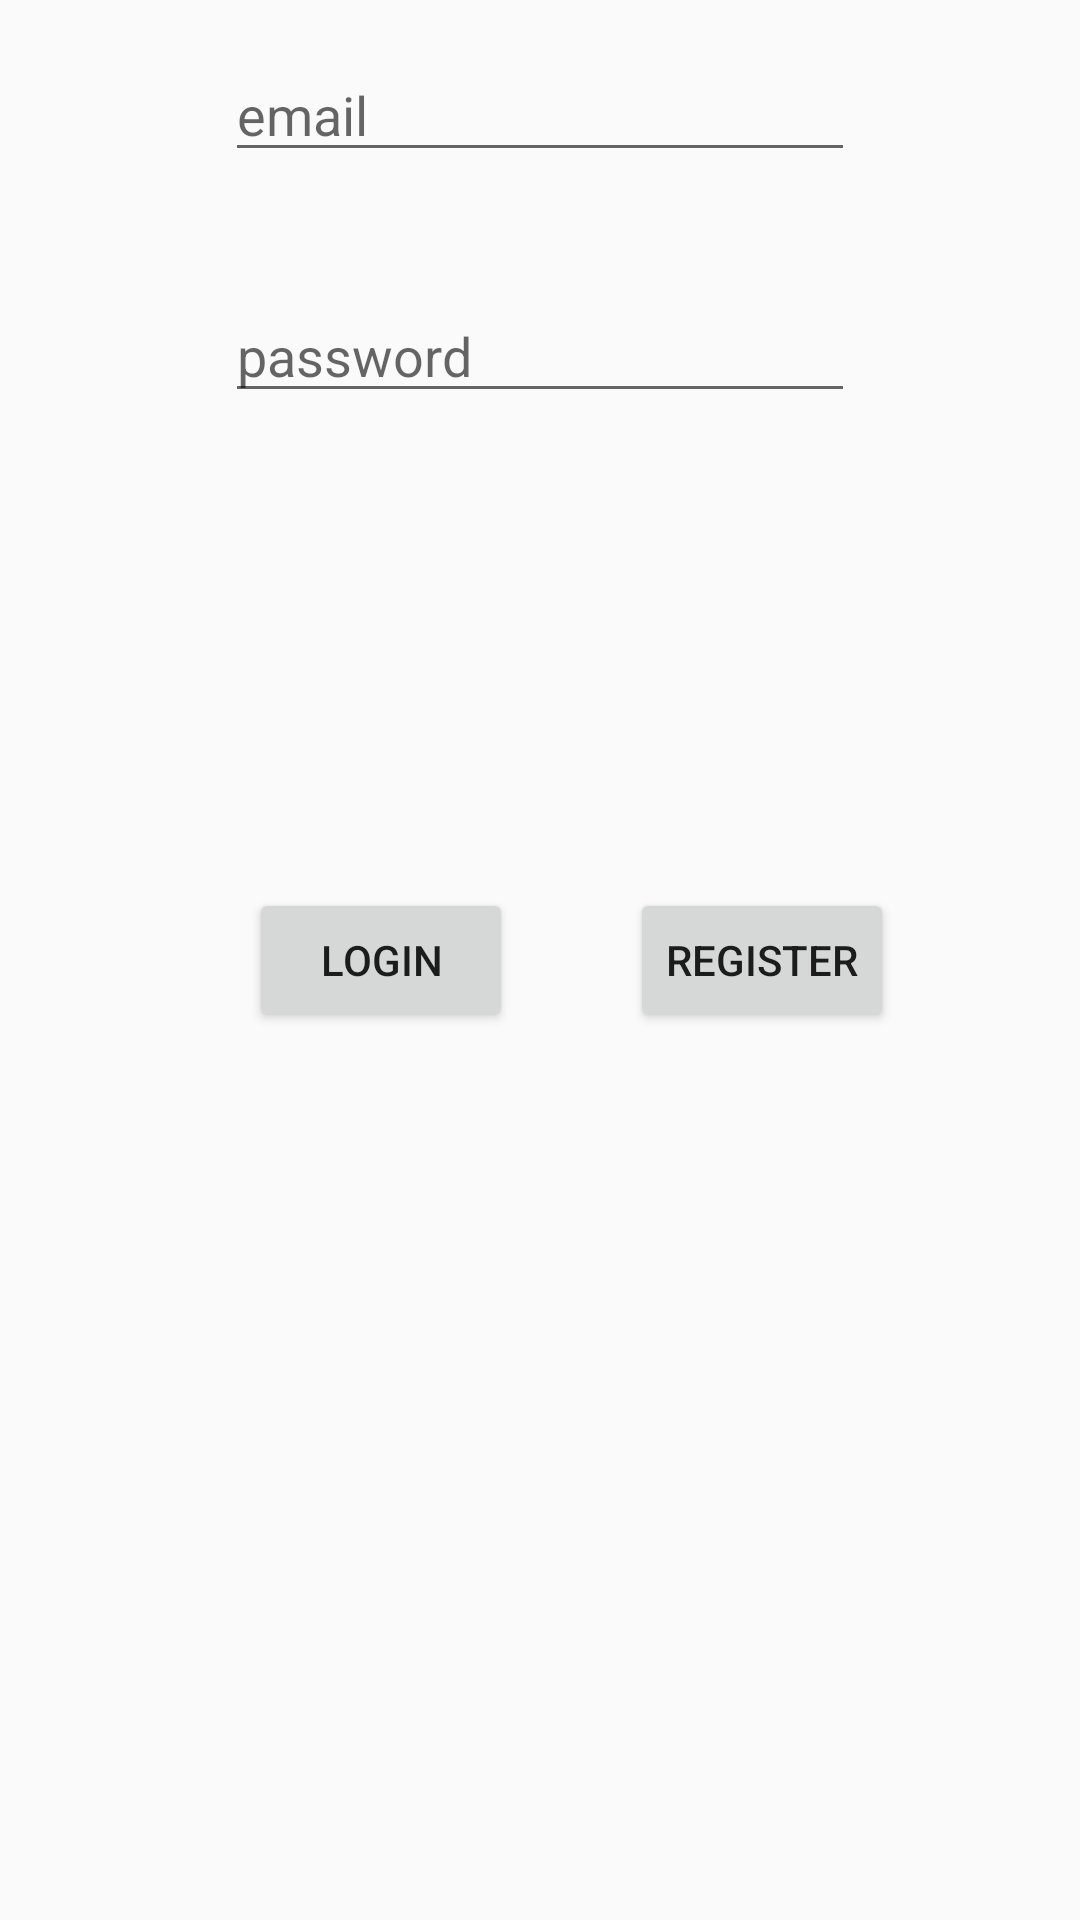

Produce the Android XML layout that renders to this screen, including the resource entries it uses.
<!-- AndroidManifest.xml: application theme AppTheme -->
<!-- res/layout/activity_customer_login.xml -->
<?xml version="1.0" encoding="utf-8"?>
<android.support.constraint.ConstraintLayout
    xmlns:android="http://schemas.android.com/apk/res/android"
    xmlns:app="http://schemas.android.com/apk/res-auto"
    xmlns:tools="http://schemas.android.com/tools"
    android:layout_width="match_parent"
    android:layout_height="match_parent"
    tools:context="com.capstone.ridewithus.CustomerLoginActivity">


    <EditText
        android:id="@+id/editTextEmail"
        android:layout_width="wrap_content"
        android:layout_height="wrap_content"
        android:layout_marginTop="16dp"
        android:ems="10"
        android:hint="email"
        android:inputType="textEmailAddress"
        app:layout_constraintLeft_toLeftOf="parent"
        app:layout_constraintRight_toRightOf="parent"
        app:layout_constraintTop_toTopOf="parent"
        tools:layout_constraintLeft_creator="1"
        tools:layout_constraintRight_creator="1"
        tools:layout_constraintTop_creator="1"/>

    <EditText
        android:id="@+id/editTextPassword"
        android:layout_width="wrap_content"
        android:layout_height="wrap_content"
        android:layout_marginTop="39dp"
        android:ems="10"
        android:hint="password"
        android:inputType="textPassword"
        app:layout_constraintLeft_toLeftOf="@+id/editTextEmail"
        app:layout_constraintRight_toRightOf="@+id/editTextEmail"
        app:layout_constraintTop_toBottomOf="@+id/editTextEmail"
        tools:layout_constraintLeft_creator="1"
        tools:layout_constraintRight_creator="1"
        tools:layout_constraintTop_creator="1"/>

    <Button
        android:id="@+id/btnLogin"
        android:layout_width="wrap_content"
        android:layout_height="wrap_content"
        android:text="Login"
        android:layout_marginStart="83dp"
        app:layout_constraintBaseline_toBaselineOf="@+id/btnRegister"
        tools:layout_constraintBaseline_creator="1"
        tools:layout_constraintLeft_creator="1"
        app:layout_constraintLeft_toLeftOf="parent"
        android:layout_marginLeft="83dp"/>

    <Button
        android:id="@+id/btnRegister"
        android:layout_width="wrap_content"
        android:layout_height="wrap_content"
        android:text="Register"
        tools:layout_constraintTop_creator="1"
        tools:layout_constraintBottom_creator="1"
        android:layout_marginStart="39dp"
        app:layout_constraintBottom_toBottomOf="parent"
        tools:layout_constraintLeft_creator="1"
        app:layout_constraintTop_toTopOf="parent"
        app:layout_constraintLeft_toRightOf="@+id/btnLogin"
        android:layout_marginLeft="39dp"/>

</android.support.constraint.ConstraintLayout>
<!-- resources referenced by this layout -->
<resources>
  <style name="AppTheme" parent="Theme.AppCompat.Light.NoActionBar">
          
          <item name="colorPrimary">#F89B9B</item>
          <item name="colorPrimaryDark">@color/colorPrimaryDark</item>
          <item name="colorAccent">@color/colorAccent</item>
      </style>
  <!-- not gathered from this repository: default colours our renderer supplied (Android Studio template values) -->
  <color name="colorPrimaryDark">#FF3700B3</color>
  <color name="colorAccent">#FF03DAC5</color>
</resources>
